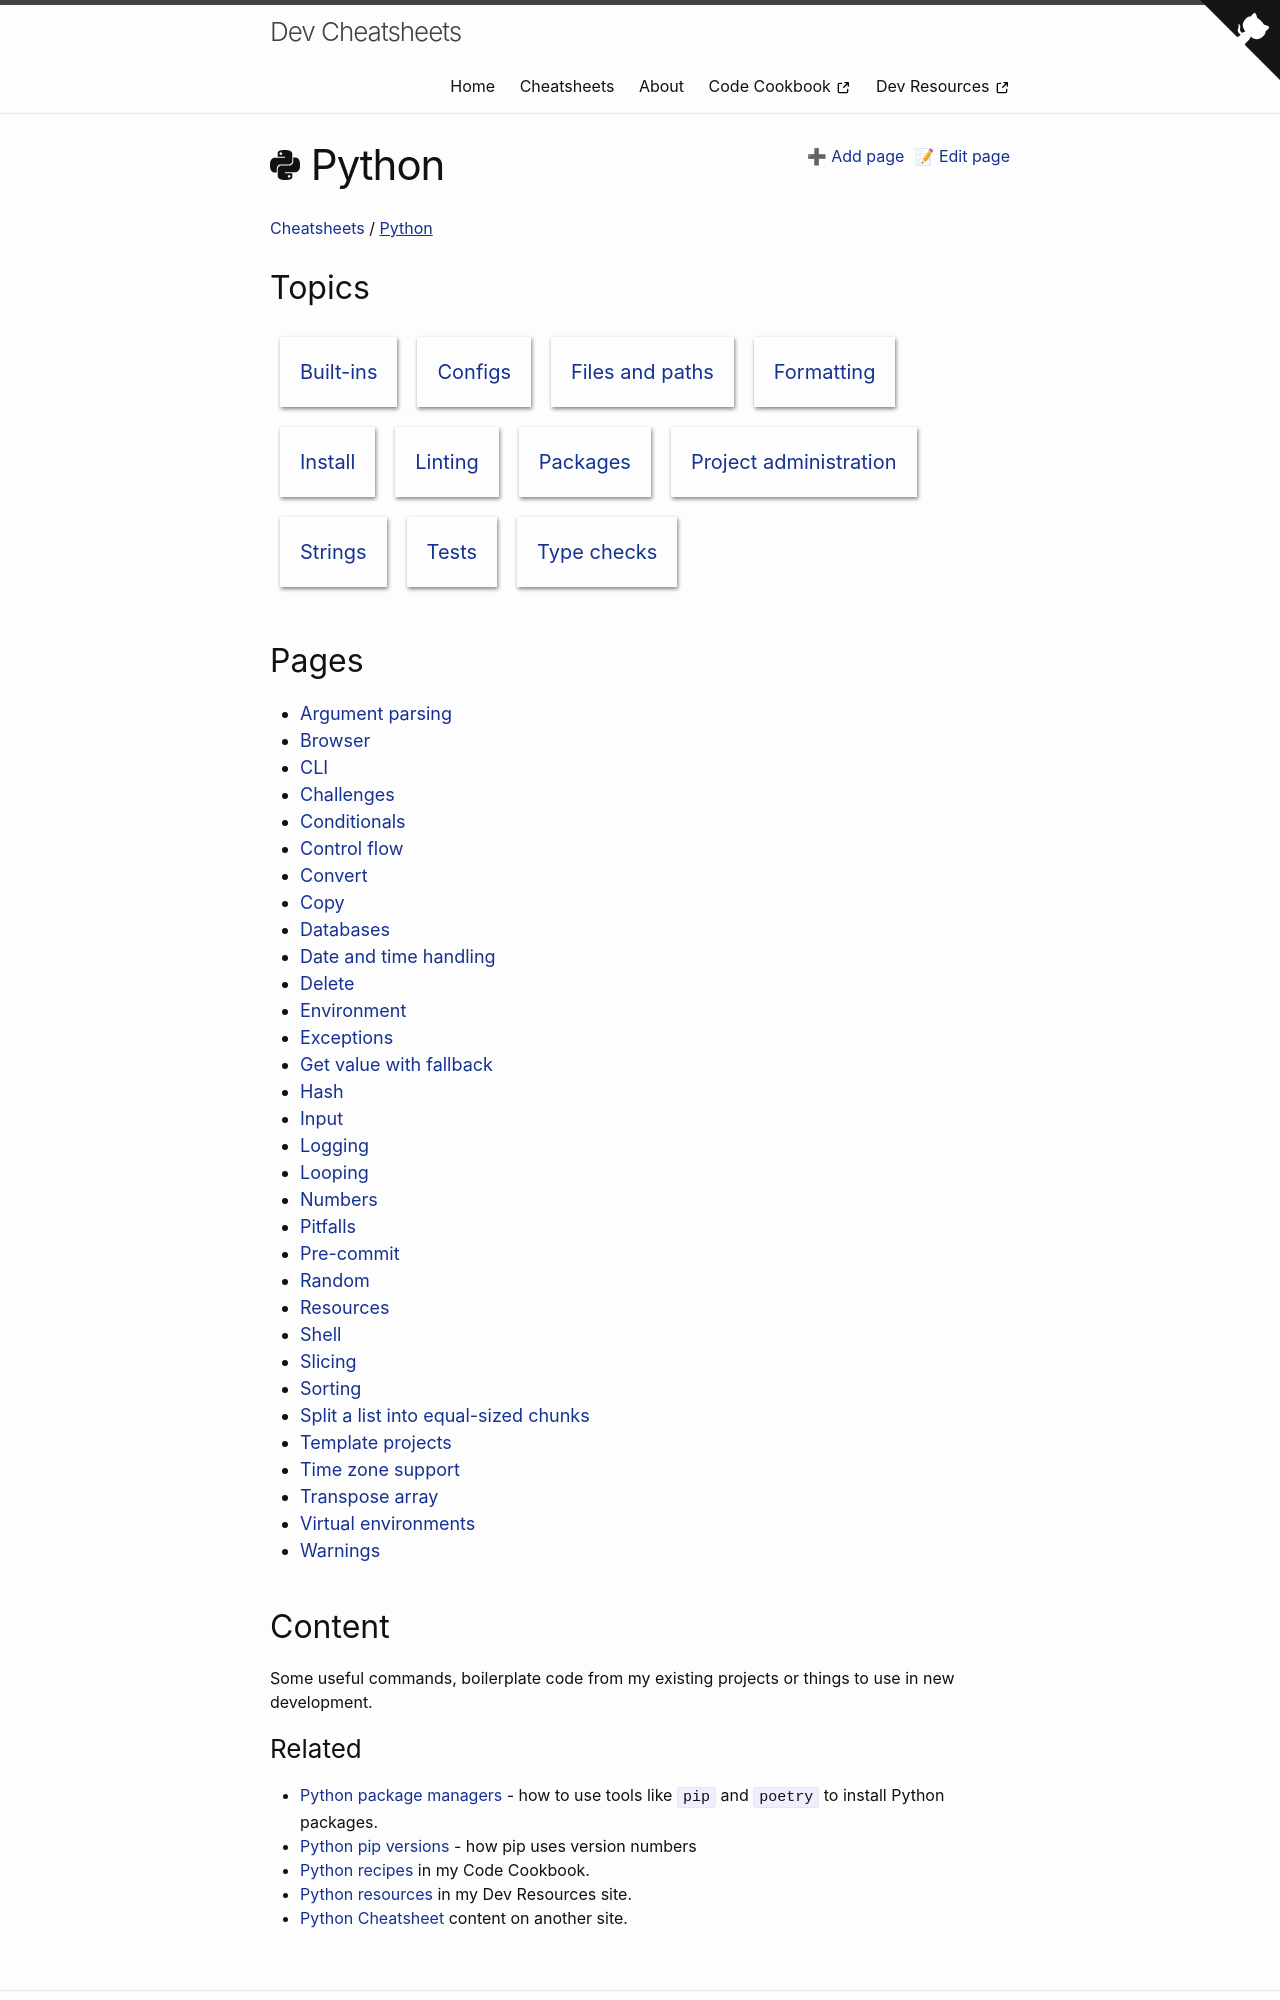

repository: MichaelCurrin/dev-cheatsheets · page: cheatsheets/python/index.html · generator: jekyll

---
logo: python
---
# Python

Some useful commands, boilerplate code from my existing projects or things to use in new development.

### Related

- [Python package managers]({% link cheatsheets/package-managers/python/index.md %}) - how to use tools like `pip` and `poetry` to install Python packages.
- [Python pip versions]({% link cheatsheets/package-managers/python/pip/versions.md %}) - how pip uses version numbers
- [Python recipes][] in my Code Cookbook.
- [Python resources][] in my Dev Resources site.
- [Python Cheatsheet](https://www.pythoncheatsheet.org/) content on another site.
